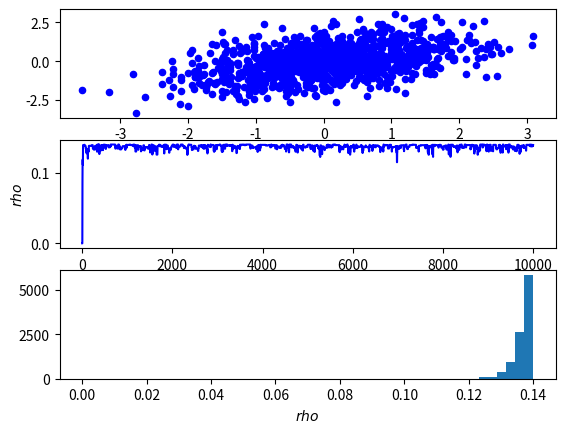

This figure's Python source:
#!/usr/bin/env python

# MH sampler for the correlation model described in the Cognition cheat sheet titled "Metropolis-Hastings sampling."
# Written by Ilker Yildirim, September 2012.

import matplotlib.pyplot as plt
import numpy as np
from numpy.random import default_rng

def generate(rng, N = 1000):
    '''
    Generate data
    '''
    data = rng.multivariate_normal([0,0],[[1, 0.4],[0.4, 1]],N)
    x = data[:,0]
    y = data[:,1]
    return N, data, x, y

def sample(N,x,y,
           E = 10000,
           BURN_IN = 0):
    # Gibbs sampler


    # Initialize the chain.
    rho = 0 # as if there's no correlation at all.

    # Store the samples
    chain_rho = np.array([0.]*(E-BURN_IN))

    accepted_number = 0.
    interval = 100
    for e in range(E):
        if e%interval==0:
            print (f'At iteration {e}')
        # Draw a value from the proposal distribution, Uniform(rho-0.07,rho+0.07); Equation 7
        rho_candidate = rng.uniform(rho-0.07,2*0.07)

        # Compute the acceptance probability, Equation 8 and Equation 6.
        # We will do both equations in log domain here to avoid underflow.
        accept = (-3./2*np.log(1.-rho_candidate**2)
                  - N*np.log((1.-rho_candidate**2)**(1./2))
                  - sum(1./(2.*(1.-rho_candidate**2))*(x**2-2.*rho_candidate*x*y+y**2)))
        accept = accept - (-3./2*np.log(1.-rho**2)
                           - N*np.log((1.-rho**2)**(1./2))
                           - sum(1./(2.*(1.-rho**2))*(x**2-2.*rho*x*y+y**2)))
        accept = min([0,accept])
        accept = np.exp(accept)

        # Accept rho_candidate with probability accept.
        if rng.uniform(0,1) < accept:
            rho = rho_candidate
            accepted_number = accepted_number + 1
        else:
            rho = rho    #WTF?

        # store
        if e >= BURN_IN:
            chain_rho[e-BURN_IN] = rho

    return accepted_number,chain_rho

if __name__ == '__main__':
    rng = default_rng(12345678)
    E = 10000
    N, data, x, y = generate(rng)
    accepted_number,chain_rho = sample(N,x,y,E=E)
    print ('...Summary...')
    print (f'Acceptance ratio is {accepted_number/E}')
    print (f'Mean rho is {chain_rho.mean()}')
    print (f'Std for rho is {chain_rho.std()}')
    print (f'Compare with numpy.cov function: {np.cov(data.T)}')

    f, (ax1,ax2,ax3) = plt.subplots(3,1)
    ax1.scatter(x,y,s=20,c='b',marker='o')

    ax2.plot(chain_rho,'b')
    ax2.set_ylabel('$rho$')
    ax3.hist(chain_rho,50)
    ax3.set_xlabel('$rho$')

    plt.show()
